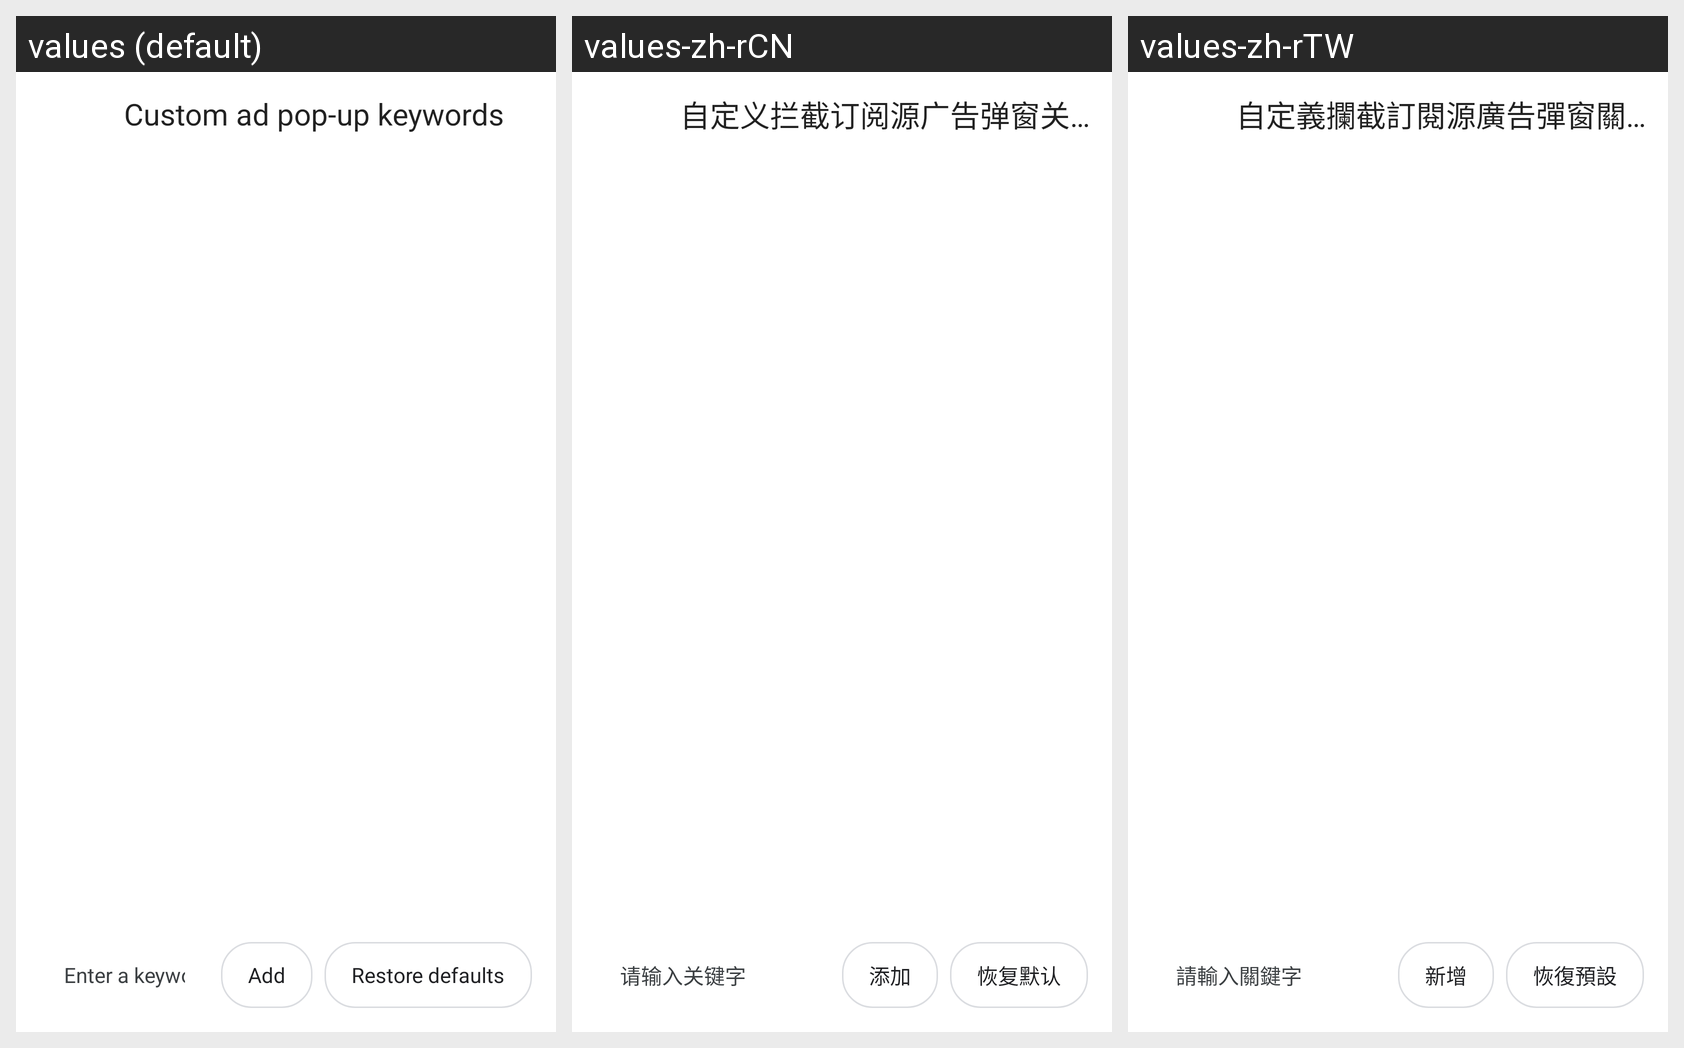

Translations of the strings shown on this Android screen, per locale in the grid:
Android screen res/layout/fragment_popup_keyword.xml rendered under 3 locales, left to right: values (default), values-zh-rCN, values-zh-rTW. Device: Nexus 5 (rendered at 1080×1920; each locale shown at half size, 540×960, under a caption strip naming it); theme Theme.MaterialComponents.DayNight.NoActionBar.
Strings drawn on this screen, with the default value and each locale's value (text and hints the layout hard-codes, and strings that could not be matched under every locale, appear in the picture but are not listed):

popup_keyword_title
  values: Custom ad pop-up keywords
  values-zh-rCN: 自定义拦截订阅源广告弹窗关键字
  values-zh-rTW: 自定義攔截訂閱源廣告彈窗關鍵字

popup_keyword_hint
  values: Enter a keyword
  values-zh-rCN: 请输入关键字
  values-zh-rTW: 請輸入關鍵字

popup_keyword_add
  values: Add
  values-zh-rCN: 添加
  values-zh-rTW: 新增

popup_keyword_reset
  values: Restore defaults
  values-zh-rCN: 恢复默认
  values-zh-rTW: 恢復預設
